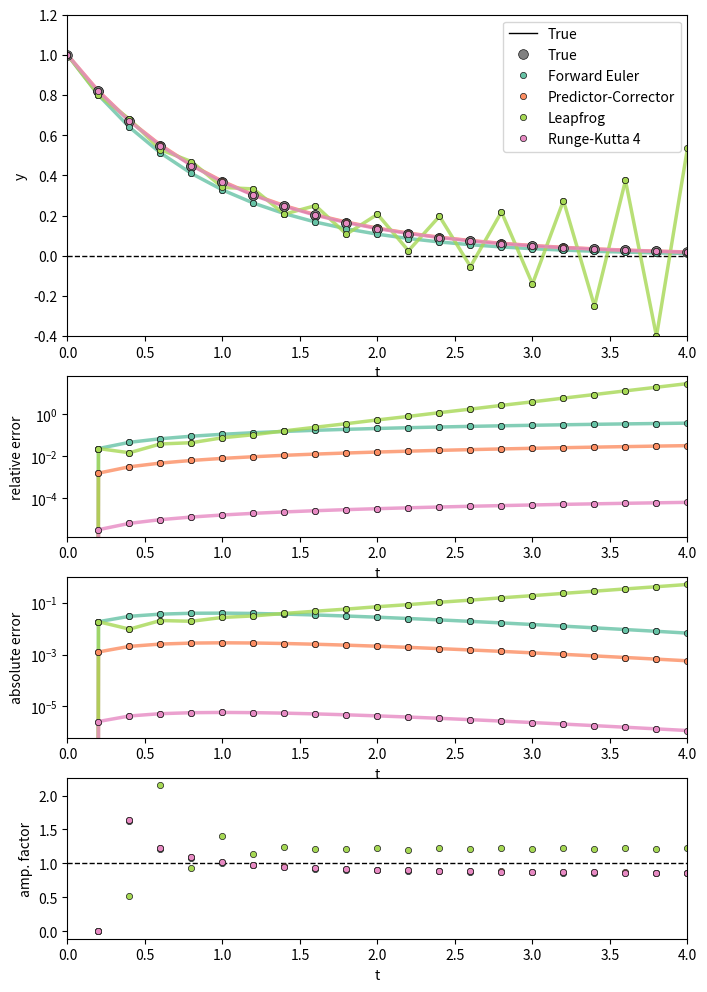

Python code for this plot:
import matplotlib.pyplot as plt
import matplotlib.gridspec as gridspec
import numpy as np

# Colors
#66c2a5
#fc8d62
#8da0cb
#e78ac3
#a6d854




# 
# First-order diff. eq.: dydt = f(t,y)
#
def f(t,y):
  # Diff eq: dydt = -y(t)
  return -y

  # # Diff eq: dydt = y(t)
  # return y 

  # # Diff eq: dydt = y(t)
  # return 1. / (2 * y) 


#
# Analytical solution
#
def y_true(t):
  return np.exp(-t)
  # return np.exp(t)
  # return np.sqrt(t + 1.0)


#
# Forward Euler
#
def forward_euler(t_i, y_i, dt):
  f_i = f(t_i, y_i)

  y_ip1 = y_i + dt * f_i
  return y_ip1

#
# Predictor-Corrector
#
def predictor_corrector(t_i, y_i, dt):
  f_i = f(t_i, y_i)
  t_ip1 = t_i + dt

  y_ip1_star = y_i + dt * f_i
  f_ip1_star = f(t_ip1, y_ip1_star)
  y_ip1 = y_i + dt * 0.5 * (f_ip1_star + f_i)

  return y_ip1


#
# Leapfrog
#
y_im1_LF = 0.0
first_LF = True
def leapfrog(t_i, y_i, dt):
  global y_im1_LF, first_LF

  f_i = f(t_i, y_i)

  if first_LF:
    y_ip1 = y_i + dt * f_i
    first_LF = False
  else:
    y_ip1 = y_im1_LF + 2 * dt * f_i

  # Save previous step
  y_im1_LF = y_i

  return y_ip1


#
# Runge-Kutta 4
#
def runge_kutta_4(t_i, y_i, dt):
  k1 = dt * f(t_i, y_i)
  k2 = dt * f(t_i + 0.5 * dt, y_i + 0.5 * k1)
  k3 = dt * f(t_i + 0.5 * dt, y_i + 0.5 * k2)
  k4 = dt * f(t_i + dt, y_i + k3)

  y_ip1 = y_i + (1./6.) * (k1 + 2 * k2 + 2 * k3 + k4)

  return y_ip1


# 
# Relative error
# 
def rel_err(y_approx, y_true):
  if y_true == 0.0:
    return 0.0
  return np.abs((y_approx - y_true) / y_true)

# 
# Amplification factor
# 
def amp_factor(delta_i, delta_ip1):
  if delta_i == 0.0:
    return 0.0
  return np.abs(delta_ip1 / delta_i)


# -----------------------------------------------------

# Time settings

dt = 0.2
# dt = 0.5 * 1

t_0 = 0.0

t_max = 4.0 * 1
# t_max = 10.0 * 1


# Create figre for plotting

fig = plt.figure(figsize=(8,12))
gs = gridspec.GridSpec(4, 1, height_ratios=[2,1,1,1], figure=fig)

ax1 = fig.add_subplot(gs[0])
plt.sca(ax1)
plt.plot([t_0, t_max], [0,0], '--', linewidth=1.0, color='0.0')
t_axis_true = np.linspace(t_0, t_max, 401)
y_vals_true = y_true(t_axis_true)
plt.plot(t_axis_true, y_vals_true, '-', linewidth=1.0, color='0.0', label="True")

plt.xlim([t_0, t_max])
plt.ylim([-0.4, 1.2])
# plt.ylim([0.0, 100])
plt.xlabel("t")
plt.ylabel("y")
# plt.yscale("log")

ax2 = fig.add_subplot(gs[1], sharex=ax1)
plt.sca(ax2)
plt.xlim([t_0, t_max])
plt.xlabel("t")
plt.ylabel("relative error")
plt.yscale("log")
# plt.ylim([0.0, 1.0])

ax3 = fig.add_subplot(gs[2], sharex=ax1)
plt.sca(ax3)
plt.xlim([t_0, t_max])
plt.xlabel("t")
plt.ylabel("absolute error")
plt.yscale("log")
# plt.ylim([0.0, 1.0])

ax4 = fig.add_subplot(gs[3], sharex=ax1)
plt.sca(ax4)
plt.plot([t_0, t_max], [1,1], '--', linewidth=1.0, color='0.0')
plt.xlim([t_0, t_max])
plt.xlabel("t")
plt.ylabel("amp. factor")
# plt.ylim([0.0, 1.0])

plt.pause(0.5)



# Initial conditions
y_0 = 1.0

# Time loop
i = 0
t_i = t_0

y_i_FE = y_0
y_ip1_FE = 0.0

y_i_PC = y_0
y_ip1_PC = 0.0

y_i_LF = y_0
y_ip1_LF = 0.0

y_i_RK = y_0
y_ip1_RK = 0.0

y_i_true = y_true(t_i)
y_ip1_true = 0.0

rel_err_i_FE = rel_err(y_i_FE, y_i_true)
rel_err_ip1_FE = rel_err(y_ip1_FE, y_ip1_true)

rel_err_i_PC = rel_err(y_i_PC, y_i_true)
rel_err_ip1_PC = rel_err(y_ip1_PC, y_ip1_true)

rel_err_i_LF = rel_err(y_i_LF, y_i_true)
rel_err_ip1_LF = rel_err(y_ip1_LF, y_ip1_true)

rel_err_i_RK = rel_err(y_i_RK, y_i_true)
rel_err_ip1_RK = rel_err(y_ip1_RK, y_ip1_true)

while t_i < t_max:

  # # Print current step
  # print(t_i, y_i)

  # Compute next steps
  t_ip1 = t_i + dt

  # - Compute next step w/ true function
  y_ip1_true = y_true(t_ip1)

  # - Compute next step w/ Forward Euler
  y_ip1_FE = forward_euler(t_i, y_i_FE, dt)
  rel_err_ip1_FE = rel_err(y_ip1_FE, y_ip1_true)

  # - Compute next step w/ Predictor-Corrector
  y_ip1_PC = predictor_corrector(t_i, y_i_PC, dt)
  rel_err_ip1_PC = rel_err(y_ip1_PC, y_ip1_true)

  # - Compute next step w/ Leapfrog
  y_ip1_LF = leapfrog(t_i, y_i_LF, dt)
  rel_err_ip1_LF = rel_err(y_ip1_LF, y_ip1_true)

  # - Compute next step w/ Runge-Kutta 4
  y_ip1_RK = runge_kutta_4(t_i, y_i_RK, dt)
  rel_err_ip1_RK = rel_err(y_ip1_RK, y_ip1_true)


  # Plot functions
  plt.sca(ax1)

  plt.plot([t_i, t_ip1], [y_i_FE, y_ip1_FE], '-', color='#66c2a5', linewidth=2.5, alpha=0.8)
  plt.plot([t_i, t_ip1], [y_i_PC, y_ip1_PC], '-', color='#fc8d62', linewidth=2.5, alpha=0.8)
  plt.plot([t_i, t_ip1], [y_i_LF, y_ip1_LF], '-', color='#a6d854', linewidth=2.5, alpha=0.8)
  plt.plot([t_i, t_ip1], [y_i_RK, y_ip1_RK], '-', color='#e78ac3', linewidth=2.5, alpha=0.8)

  plt.plot([t_i, t_ip1], [y_i_true, y_ip1_true], '.', color='0.5', markersize=14.0, mew=0.5, mec='0.1', alpha=1.0, label="True")

  plt.plot([t_i, t_ip1], [y_i_FE, y_ip1_FE], '.', color='#66c2a5', markersize=9.0, mew=0.5, mec='0.1', alpha=1.0, label="Forward Euler")
  plt.plot([t_i, t_ip1], [y_i_PC, y_ip1_PC], '.', color='#fc8d62', markersize=9.0, mew=0.5, mec='0.1', alpha=1.0, label="Predictor-Corrector")
  plt.plot([t_i, t_ip1], [y_i_LF, y_ip1_LF], '.', color='#a6d854', markersize=9.0, mew=0.5, mec='0.1', alpha=1.0, label="Leapfrog")
  plt.plot([t_i, t_ip1], [y_i_RK, y_ip1_RK], '.', color='#e78ac3', markersize=9.0, mew=0.5, mec='0.1', alpha=1.0, label="Runge-Kutta 4")
  
  if i == 0:
    plt.legend()

  # Plot relative errors
  plt.sca(ax2)
  plt.plot([t_i, t_ip1], [rel_err_i_FE, rel_err_ip1_FE], '-', color='#66c2a5', linewidth=2.5, alpha=0.8)
  plt.plot([t_i, t_ip1], [rel_err_i_PC, rel_err_ip1_PC], '-', color='#fc8d62', linewidth=2.5, alpha=0.8)
  plt.plot([t_i, t_ip1], [rel_err_i_LF, rel_err_ip1_LF], '-', color='#a6d854', linewidth=2.5, alpha=0.8)
  plt.plot([t_i, t_ip1], [rel_err_i_RK, rel_err_ip1_RK], '-', color='#e78ac3', linewidth=2.5, alpha=0.8)

  plt.plot([t_i, t_ip1], [rel_err_i_FE, rel_err_ip1_FE], '.', color='#66c2a5', markersize=9.0, mew=0.5, mec='0.1', alpha=1.0)
  plt.plot([t_i, t_ip1], [rel_err_i_PC, rel_err_ip1_PC], '.', color='#fc8d62', markersize=9.0, mew=0.5, mec='0.1', alpha=1.0)
  plt.plot([t_i, t_ip1], [rel_err_i_LF, rel_err_ip1_LF], '.', color='#a6d854', markersize=9.0, mew=0.5, mec='0.1', alpha=1.0)
  plt.plot([t_i, t_ip1], [rel_err_i_RK, rel_err_ip1_RK], '.', color='#e78ac3', markersize=9.0, mew=0.5, mec='0.1', alpha=1.0)

  # Plot absolute errors and amplification factors
  plt.sca(ax3)
  plt.plot([t_i, t_ip1], [y_i_true * rel_err_i_FE, y_ip1_true * rel_err_ip1_FE], '-', color='#66c2a5', linewidth=2.5, alpha=0.8)
  plt.plot([t_i, t_ip1], [y_i_true * rel_err_i_PC, y_ip1_true * rel_err_ip1_PC], '-', color='#fc8d62', linewidth=2.5, alpha=0.8)
  plt.plot([t_i, t_ip1], [y_i_true * rel_err_i_LF, y_ip1_true * rel_err_ip1_LF], '-', color='#a6d854', linewidth=2.5, alpha=0.8)
  plt.plot([t_i, t_ip1], [y_i_true * rel_err_i_RK, y_ip1_true * rel_err_ip1_RK], '-', color='#e78ac3', linewidth=2.5, alpha=0.8)

  plt.plot([t_i, t_ip1], [y_i_true * rel_err_i_FE, y_ip1_true * rel_err_ip1_FE], '.', color='#66c2a5', markersize=9.0, mew=0.5, mec='0.1', alpha=1.0)
  plt.plot([t_i, t_ip1], [y_i_true * rel_err_i_PC, y_ip1_true * rel_err_ip1_PC], '.', color='#fc8d62', markersize=9.0, mew=0.5, mec='0.1', alpha=1.0)
  plt.plot([t_i, t_ip1], [y_i_true * rel_err_i_LF, y_ip1_true * rel_err_ip1_LF], '.', color='#a6d854', markersize=9.0, mew=0.5, mec='0.1', alpha=1.0)
  plt.plot([t_i, t_ip1], [y_i_true * rel_err_i_RK, y_ip1_true * rel_err_ip1_RK], '.', color='#e78ac3', markersize=9.0, mew=0.5, mec='0.1', alpha=1.0)

  plt.sca(ax4)
  af_FE = amp_factor(y_i_FE - y_i_true, y_ip1_FE - y_ip1_true)
  af_PC = amp_factor(y_i_PC - y_i_true, y_ip1_PC - y_ip1_true)
  af_LF = amp_factor(y_i_LF - y_i_true, y_ip1_LF - y_ip1_true)
  af_RK = amp_factor(y_i_RK - y_i_true, y_ip1_RK - y_ip1_true)

  plt.plot(t_ip1, af_FE, '.', color='#66c2a5', markersize=9.0, mew=0.5, mec='0.1', alpha=1.0)
  plt.plot(t_ip1, af_PC, '.', color='#fc8d62', markersize=9.0, mew=0.5, mec='0.1', alpha=1.0)
  plt.plot(t_ip1, af_LF, '.', color='#a6d854', markersize=9.0, mew=0.5, mec='0.1', alpha=1.0)
  plt.plot(t_ip1, af_RK, '.', color='#e78ac3', markersize=9.0, mew=0.5, mec='0.1', alpha=1.0)


  plt.pause(0.4)


  # Update for next iteration
  y_i_true = y_ip1_true
  y_i_FE = y_ip1_FE
  y_i_PC = y_ip1_PC
  y_i_LF = y_ip1_LF
  y_i_RK = y_ip1_RK
  t_i = t_ip1
  i += 1

  rel_err_i_FE = rel_err_ip1_FE
  rel_err_i_PC = rel_err_ip1_PC
  rel_err_i_LF = rel_err_ip1_LF
  rel_err_i_RK = rel_err_ip1_RK

plt.show()